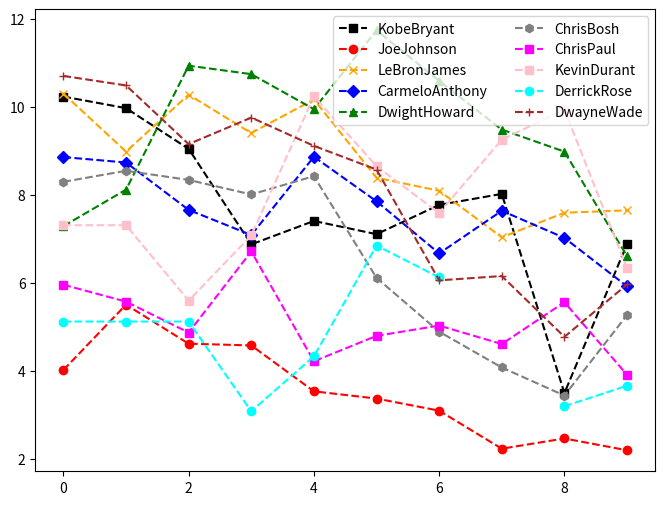

Write the Python code that produced this figure. (Note: this script raises an exception after producing the figure.)
#Dear Student,
#
#Welcome to the world of Basketball Data!
#I'm sure you will enjoy this section of the Python Programming course.
#
#Instructions for this dataset:
# Simply copy ALL the lines in this script by pressing 
# CTRL+A on Windows or CMND+A on Mac and run the Jupyter cell
# Once you have executed the commands the following objects
# will be created:
# Matrices:
# - Salary
# - Games
# - MinutesPlayed
# - FieldGoals
# - FieldGoalAttempts
# - Points
# Lists:
# - Players
# - Seasons
# Dictionaries:
# - Sdict
# - Pdict
#We will understand these inside the course.
#
#Sincerely,
#Kirill Eremenko
#www.superdatascience.com

#Copyright: These datasets were prepared using publicly available data.
#           However, theses scripts are subject to Copyright Laws. 
#           If you wish to use these Python scripts outside of the Python Programming Course
#           by Kirill Eremenko, you may do so by referencing www.superdatascience.com in your work.


#Comments:
#Seasons are labeled based on the first year in the season
#E.g. the 2012-2013 season is preseneted as simply 2012

#Notes and Corrections to the data:
#Kevin Durant: 2006 - College Data Used
#Kevin Durant: 2005 - Proxied With 2006 Data
#Derrick Rose: 2012 - Did Not Play
#Derrick Rose: 2007 - College Data Used
#Derrick Rose: 2006 - Proxied With 2007 Data
#Derrick Rose: 2005 - Proxied With 2007 Data

#Import numpy
import numpy as np
import warnings
#Import library for plotting data
import matplotlib.pyplot as plt

#Seasons
Seasons = ["2005","2006","2007","2008","2009","2010","2011","2012","2013","2014"]
Sdict = {"2005":0,"2006":1,"2007":2,"2008":3,"2009":4,"2010":5,"2011":6,"2012":7,"2013":8,"2014":9}

#Players
Players = ["KobeBryant","JoeJohnson","LeBronJames","CarmeloAnthony","DwightHoward","ChrisBosh","ChrisPaul","KevinDurant","DerrickRose","DwayneWade"]
Pdict = {"KobeBryant":0,"JoeJohnson":1,"LeBronJames":2,"CarmeloAnthony":3,"DwightHoward":4,"ChrisBosh":5,"ChrisPaul":6,"KevinDurant":7,"DerrickRose":8,"DwayneWade":9}

#Salaries
KobeBryant_Salary = [15946875,17718750,19490625,21262500,23034375,24806250,25244493,27849149,30453805,23500000]
JoeJohnson_Salary = [12000000,12744189,13488377,14232567,14976754,16324500,18038573,19752645,21466718,23180790]
LeBronJames_Salary = [4621800,5828090,13041250,14410581,15779912,14500000,16022500,17545000,19067500,20644400]
CarmeloAnthony_Salary = [3713640,4694041,13041250,14410581,15779912,17149243,18518574,19450000,22407474,22458000]
DwightHoward_Salary = [4493160,4806720,6061274,13758000,15202590,16647180,18091770,19536360,20513178,21436271]
ChrisBosh_Salary = [3348000,4235220,12455000,14410581,15779912,14500000,16022500,17545000,19067500,20644400]
ChrisPaul_Salary = [3144240,3380160,3615960,4574189,13520500,14940153,16359805,17779458,18668431,20068563]
KevinDurant_Salary = [0,0,4171200,4484040,4796880,6053663,15506632,16669630,17832627,18995624]
DerrickRose_Salary = [0,0,0,4822800,5184480,5546160,6993708,16402500,17632688,18862875]
DwayneWade_Salary = [3031920,3841443,13041250,14410581,15779912,14200000,15691000,17182000,18673000,15000000]
#Matrix
Salary = np.array([KobeBryant_Salary, JoeJohnson_Salary, LeBronJames_Salary, CarmeloAnthony_Salary, DwightHoward_Salary, ChrisBosh_Salary, ChrisPaul_Salary, KevinDurant_Salary, DerrickRose_Salary, DwayneWade_Salary])

#Games 
KobeBryant_G = [80,77,82,82,73,82,58,78,6,35]
JoeJohnson_G = [82,57,82,79,76,72,60,72,79,80]
LeBronJames_G = [79,78,75,81,76,79,62,76,77,69]
CarmeloAnthony_G = [80,65,77,66,69,77,55,67,77,40]
DwightHoward_G = [82,82,82,79,82,78,54,76,71,41]
ChrisBosh_G = [70,69,67,77,70,77,57,74,79,44]
ChrisPaul_G = [78,64,80,78,45,80,60,70,62,82]
KevinDurant_G = [35,35,80,74,82,78,66,81,81,27]
DerrickRose_G = [40,40,40,81,78,81,39,0,10,51]
DwayneWade_G = [75,51,51,79,77,76,49,69,54,62]
#Matrix
Games = np.array([KobeBryant_G, JoeJohnson_G, LeBronJames_G, CarmeloAnthony_G, DwightHoward_G, ChrisBosh_G, ChrisPaul_G, KevinDurant_G, DerrickRose_G, DwayneWade_G])

#Minutes Played
KobeBryant_MP = [3277,3140,3192,2960,2835,2779,2232,3013,177,1207]
JoeJohnson_MP = [3340,2359,3343,3124,2886,2554,2127,2642,2575,2791]
LeBronJames_MP = [3361,3190,3027,3054,2966,3063,2326,2877,2902,2493]
CarmeloAnthony_MP = [2941,2486,2806,2277,2634,2751,1876,2482,2982,1428]
DwightHoward_MP = [3021,3023,3088,2821,2843,2935,2070,2722,2396,1223]
ChrisBosh_MP = [2751,2658,2425,2928,2526,2795,2007,2454,2531,1556]
ChrisPaul_MP = [2808,2353,3006,3002,1712,2880,2181,2335,2171,2857]
KevinDurant_MP = [1255,1255,2768,2885,3239,3038,2546,3119,3122,913]
DerrickRose_MP = [1168,1168,1168,3000,2871,3026,1375,0,311,1530]
DwayneWade_MP = [2892,1931,1954,3048,2792,2823,1625,2391,1775,1971]
#Matrix
MinutesPlayed = np.array([KobeBryant_MP, JoeJohnson_MP, LeBronJames_MP, CarmeloAnthony_MP, DwightHoward_MP, ChrisBosh_MP, ChrisPaul_MP, KevinDurant_MP, DerrickRose_MP, DwayneWade_MP])

#Field Goals
KobeBryant_FG = [978,813,775,800,716,740,574,738,31,266]
JoeJohnson_FG = [632,536,647,620,635,514,423,445,462,446]
LeBronJames_FG = [875,772,794,789,768,758,621,765,767,624]
CarmeloAnthony_FG = [756,691,728,535,688,684,441,669,743,358]
DwightHoward_FG = [468,526,583,560,510,619,416,470,473,251]
ChrisBosh_FG = [549,543,507,615,600,524,393,485,492,343]
ChrisPaul_FG = [407,381,630,631,314,430,425,412,406,568]
KevinDurant_FG = [306,306,587,661,794,711,643,731,849,238]
DerrickRose_FG = [208,208,208,574,672,711,302,0,58,338]
DwayneWade_FG = [699,472,439,854,719,692,416,569,415,509]
#Matrix
FieldGoals  = np.array([KobeBryant_FG, JoeJohnson_FG, LeBronJames_FG, CarmeloAnthony_FG, DwightHoward_FG, ChrisBosh_FG, ChrisPaul_FG, KevinDurant_FG, DerrickRose_FG, DwayneWade_FG])

#Field Goal Attempts
KobeBryant_FGA = [2173,1757,1690,1712,1569,1639,1336,1595,73,713]
JoeJohnson_FGA = [1395,1139,1497,1420,1386,1161,931,1052,1018,1025]
LeBronJames_FGA = [1823,1621,1642,1613,1528,1485,1169,1354,1353,1279]
CarmeloAnthony_FGA = [1572,1453,1481,1207,1502,1503,1025,1489,1643,806]
DwightHoward_FGA = [881,873,974,979,834,1044,726,813,800,423]
ChrisBosh_FGA = [1087,1094,1027,1263,1158,1056,807,907,953,745]
ChrisPaul_FGA = [947,871,1291,1255,637,928,890,856,870,1170]
KevinDurant_FGA = [647,647,1366,1390,1668,1538,1297,1433,1688,467]
DerrickRose_FGA = [436,436,436,1208,1373,1597,695,0,164,835]
DwayneWade_FGA = [1413,962,937,1739,1511,1384,837,1093,761,1084]
#Matrix
FieldGoalAttempts = np.array([KobeBryant_FGA, JoeJohnson_FGA, LeBronJames_FGA, CarmeloAnthony_FGA, DwightHoward_FGA, ChrisBosh_FGA, ChrisPaul_FGA, KevinDurant_FGA, DerrickRose_FGA, DwayneWade_FGA])

#Points
KobeBryant_PTS = [2832,2430,2323,2201,1970,2078,1616,2133,83,782]
JoeJohnson_PTS = [1653,1426,1779,1688,1619,1312,1129,1170,1245,1154]
LeBronJames_PTS = [2478,2132,2250,2304,2258,2111,1683,2036,2089,1743]
CarmeloAnthony_PTS = [2122,1881,1978,1504,1943,1970,1245,1920,2112,966]
DwightHoward_PTS = [1292,1443,1695,1624,1503,1784,1113,1296,1297,646]
ChrisBosh_PTS = [1572,1561,1496,1746,1678,1438,1025,1232,1281,928]
ChrisPaul_PTS = [1258,1104,1684,1781,841,1268,1189,1186,1185,1564]
KevinDurant_PTS = [903,903,1624,1871,2472,2161,1850,2280,2593,686]
DerrickRose_PTS = [597,597,597,1361,1619,2026,852,0,159,904]
DwayneWade_PTS = [2040,1397,1254,2386,2045,1941,1082,1463,1028,1331]
#Matrix
Points = np.array([KobeBryant_PTS, JoeJohnson_PTS, LeBronJames_PTS, CarmeloAnthony_PTS, DwightHoward_PTS, ChrisBosh_PTS, ChrisPaul_PTS, KevinDurant_PTS, DerrickRose_PTS, DwayneWade_PTS])             

#Free Throws
KobeBryant_FT = [696,667,623,483,439,483,381,525,18,196]
JoeJohnson_FT = [261,235,316,299,220,195,158,132,159,141]
LeBronJames_FT = [601,489,549,594,593,503,387,403,439,375]
CarmeloAnthony_FT = [573,459,464,371,508,507,295,425,459,189]
DwightHoward_FT = [356,390,529,504,483,546,281,355,349,143]
ChrisBosh_FT = [474,463,472,504,470,384,229,241,223,179]
ChrisPaul_FT = [394,292,332,455,161,337,260,286,295,289]
KevinDurant_FT = [209,209,391,452,756,594,431,679,703,146]
DerrickRose_FT = [146,146,146,197,259,476,194,0,27,152]
DwayneWade_FT = [629,432,354,590,534,494,235,308,189,284]
#Matrix
FreeThrows = np.array([KobeBryant_FT, JoeJohnson_FT, LeBronJames_FT, CarmeloAnthony_FT, DwightHoward_FT, ChrisBosh_FT, ChrisPaul_FT, KevinDurant_FT, DerrickRose_FT, DwayneWade_FT])

#Free Throw Attempts
KobeBryant_FTA = [819,768,742,564,541,583,451,626,21,241]
JoeJohnson_FTA = [330,314,379,362,269,243,186,161,195,176]
LeBronJames_FTA = [814,701,771,762,773,663,502,535,585,528]
CarmeloAnthony_FTA = [709,568,590,468,612,605,367,512,541,237]
DwightHoward_FTA = [598,666,897,849,816,916,572,721,638,271]
ChrisBosh_FTA = [581,590,559,617,590,471,279,302,272,232]
ChrisPaul_FTA = [465,357,390,524,190,384,302,323,345,321]
KevinDurant_FTA = [256,256,448,524,840,675,501,750,805,171]
DerrickRose_FTA = [205,205,205,250,338,555,239,0,32,187]
DwayneWade_FTA = [803,535,467,771,702,652,297,425,258,370]
#Matrix
FreeThrowAttempts = np.array([KobeBryant_FTA, JoeJohnson_FTA, LeBronJames_FTA, CarmeloAnthony_FTA, DwightHoward_FTA, ChrisBosh_FTA, ChrisPaul_FTA, KevinDurant_FTA, DerrickRose_FTA, DwayneWade_FTA])

#per evitare eventuali errori causati da divisioni per zero
warnings.filterwarnings("ignore")

def plotData(dataToPlot, yLabel, xLabel='Seasons', xTicks=Seasons, playerList=Players):

    Colors = {"KobeBryant":"Black","JoeJohnson":"Red",
    "LeBronJames":"Orange","CarmeloAnthony":"Blue",
    "DwightHoward":"Green","ChrisBosh":"Gray","ChrisPaul":"Magenta",
    "KevinDurant":"Pink","DerrickRose":"Cyan","DwayneWade":"Brown"}

    Markers = {"KobeBryant":"s","JoeJohnson":"o",
    "LeBronJames":"x","CarmeloAnthony":"D",
    "DwightHoward":"^","ChrisBosh":"h","ChrisPaul":"s",
    "KevinDurant":"s","DerrickRose":"o","DwayneWade":"+"}

    plt.rcParams['figure.figsize'] = 8,6

    #plotting dati (creazione grafico)
    for player in playerList:
        plt.plot(dataToPlot[Pdict[player]], c=Colors[player], ls='--', marker=Markers[player], ms='6', label=player) 
   
    plt.legend(loc=0, fontsize='medium', ncol=2)
    plt.grid(b=True, lw=0.5, ls='-', c='Black')
    plt.xticks(list(range(0,10)), xTicks, rotation ='vertical') #etichetta sull'asse x e valori
    plt.xlabel(xLabel)
    plt.ylabel(yLabel)
    plt.show() #mostra il grafico creato

#Matrice 1 - Tentativi di tiri liberi per partita
FreeThrowAttemptsForGame = FreeThrowAttempts / Games
plotData(FreeThrowAttemptsForGame, yLabel="Free Throw Attempts For Games")

#Matrice 2 - Precisione dei tiri liberi
FreeThrowsPrecision = FreeThrows / FreeThrowAttempts
#FreeThrowsPrecision = FreeThrowAttempts / FreeThrows
plotData(FreeThrowsPrecision, "Free Throws Precision")

#Matrice 3 - Preferenza di canestri da 2 punti e canestri da 3 punti (escludendo i tiri liberi)
PlayerGameStyle = (Points - FreeThrows) / FieldGoals
plotData(PlayerGameStyle, "Game style for player")

